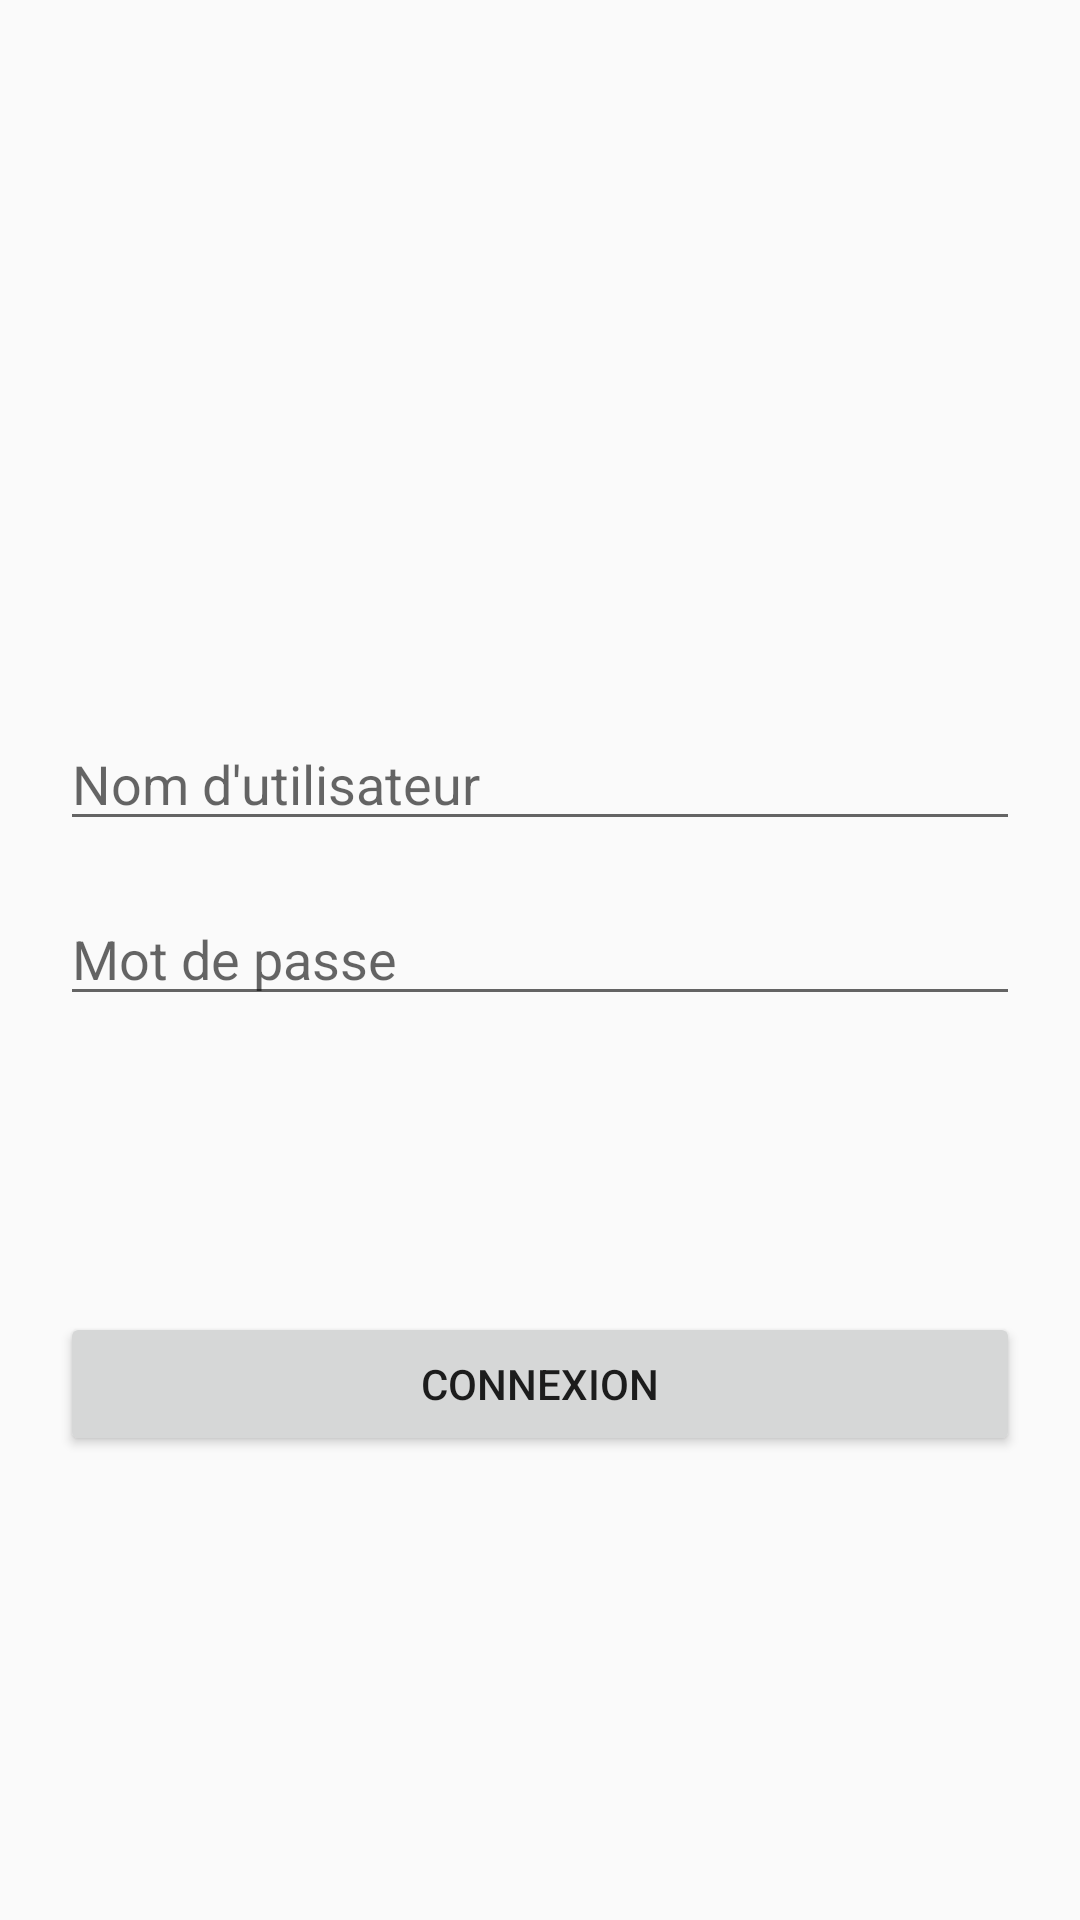

The Android layout XML behind this screen, and the referenced resources:
<!-- AndroidManifest.xml: application theme AppTheme -->
<!-- res/layout/activity_main.xml -->
<?xml version="1.0" encoding="utf-8"?>
<androidx.constraintlayout.widget.ConstraintLayout
    xmlns:android="http://schemas.android.com/apk/res/android"
    xmlns:app="http://schemas.android.com/apk/res-auto"
    xmlns:tools="http://schemas.android.com/tools"
    android:layout_width="match_parent"
    android:layout_height="match_parent"
    tools:context=".MainActivity">

    <EditText
        android:id="@+id/login"
        android:layout_width="match_parent"
        android:layout_height="wrap_content"
        android:layout_marginBottom="208dp"
        android:ems="10"
        android:inputType="text"
        android:layout_marginLeft="20dp"
        android:layout_marginRight="20dp"
        app:layout_constraintBottom_toBottomOf="parent"
        app:layout_constraintEnd_toEndOf="parent"
        app:layout_constraintStart_toStartOf="parent"
        app:layout_constraintTop_toTopOf="parent"
        app:layout_constraintVertical_bias="0.612"
        android:hint="Nom d'utilisateur"
        />

    <EditText
        android:id="@+id/pass"
        android:layout_width="match_parent"
        android:layout_height="wrap_content"
        android:layout_marginBottom="208dp"
        android:ems="10"
        android:inputType="textPassword"
        android:hint="Mot de passe"
        android:layout_marginLeft="20dp"
        android:layout_marginRight="20dp"
        app:layout_constraintBottom_toBottomOf="parent"
        app:layout_constraintEnd_toEndOf="parent"
        app:layout_constraintStart_toStartOf="parent"
        app:layout_constraintTop_toTopOf="parent"
        app:layout_constraintVertical_bias="0.761"
        />

    <Button
        android:id="@+id/btnLogin"
        android:layout_width="match_parent"
        android:layout_height="wrap_content"
        android:layout_marginLeft="20dp"
        android:layout_marginRight="20dp"
        android:text="@string/loginBtn"
        app:layout_constraintBottom_toBottomOf="parent"
        app:layout_constraintEnd_toEndOf="parent"
        app:layout_constraintHorizontal_bias="0.498"
        app:layout_constraintStart_toStartOf="parent"
        app:layout_constraintTop_toBottomOf="@+id/pass"
        app:layout_constraintVertical_bias="0.39" />


</androidx.constraintlayout.widget.ConstraintLayout>
<!-- resources referenced by this layout -->
<resources>
  <string name="loginBtn">Connexion</string>
  <style name="AppTheme" parent="Theme.AppCompat.Light.DarkActionBar">
          
          <item name="colorPrimary">#7C85FA</item>
          <item name="colorPrimaryDark">@color/colorPrimaryDark</item>
          <item name="colorAccent">#7C85FA</item>
      </style>
  <!-- not gathered from this repository: default colours our renderer supplied (Android Studio template values) -->
  <color name="colorPrimaryDark">#FF3700B3</color>
</resources>
